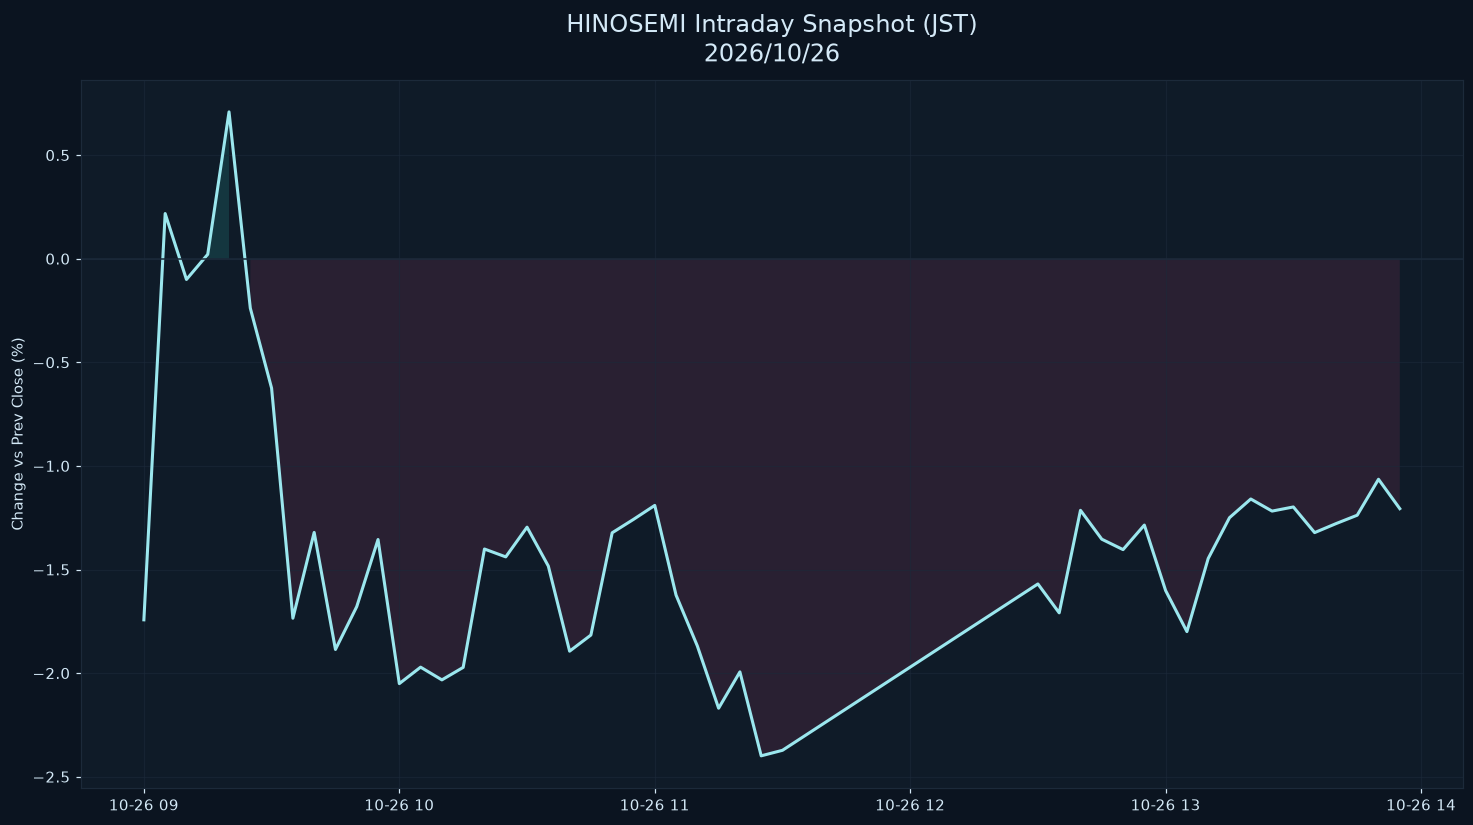

The table this chart was drawn from, first rows:
datetime_jst, pct
2026-10-26 09:00:00+09:00, -1.743
2026-10-26 09:05:00+09:00, 0.218
2026-10-26 09:10:00+09:00, -0.1002
2026-10-26 09:15:00+09:00, 0.02121
2026-10-26 09:20:00+09:00, 0.7086
2026-10-26 09:25:00+09:00, -0.2387
2026-10-26 09:30:00+09:00, -0.6249
2026-10-26 09:35:00+09:00, -1.735
2026-10-26 09:40:00+09:00, -1.321
2026-10-26 09:45:00+09:00, -1.886
2026-10-26 09:50:00+09:00, -1.679
2026-10-26 09:55:00+09:00, -1.355
2026-10-26 10:00:00+09:00, -2.051
2026-10-26 10:05:00+09:00, -1.971
2026-10-26 10:10:00+09:00, -2.033
2026-10-26 10:15:00+09:00, -1.972
2026-10-26 10:20:00+09:00, -1.401
2026-10-26 10:25:00+09:00, -1.439
2026-10-26 10:30:00+09:00, -1.296
2026-10-26 10:35:00+09:00, -1.483
2026-10-26 10:40:00+09:00, -1.894
2026-10-26 10:45:00+09:00, -1.816
2026-10-26 10:50:00+09:00, -1.323
2026-10-26 10:55:00+09:00, -1.258
2026-10-26 11:00:00+09:00, -1.191
2026-10-26 11:05:00+09:00, -1.623
2026-10-26 11:10:00+09:00, -1.869
2026-10-26 11:15:00+09:00, -2.17
2026-10-26 11:20:00+09:00, -1.994
2026-10-26 11:25:00+09:00, -2.399
2026-10-26 11:30:00+09:00, -2.373
2026-10-26 12:30:00+09:00, -1.57
2026-10-26 12:35:00+09:00, -1.709
2026-10-26 12:40:00+09:00, -1.214
2026-10-26 12:45:00+09:00, -1.354
2026-10-26 12:50:00+09:00, -1.404
2026-10-26 12:55:00+09:00, -1.285
2026-10-26 13:00:00+09:00, -1.602
2026-10-26 13:05:00+09:00, -1.8
2026-10-26 13:10:00+09:00, -1.447
2026-10-26 13:15:00+09:00, -1.25
2026-10-26 13:20:00+09:00, -1.16
2026-10-26 13:25:00+09:00, -1.218
2026-10-26 13:30:00+09:00, -1.198
2026-10-26 13:35:00+09:00, -1.322
2026-10-26 13:40:00+09:00, -1.279
2026-10-26 13:45:00+09:00, -1.238
2026-10-26 13:50:00+09:00, -1.064
2026-10-26 13:55:00+09:00, -1.206
